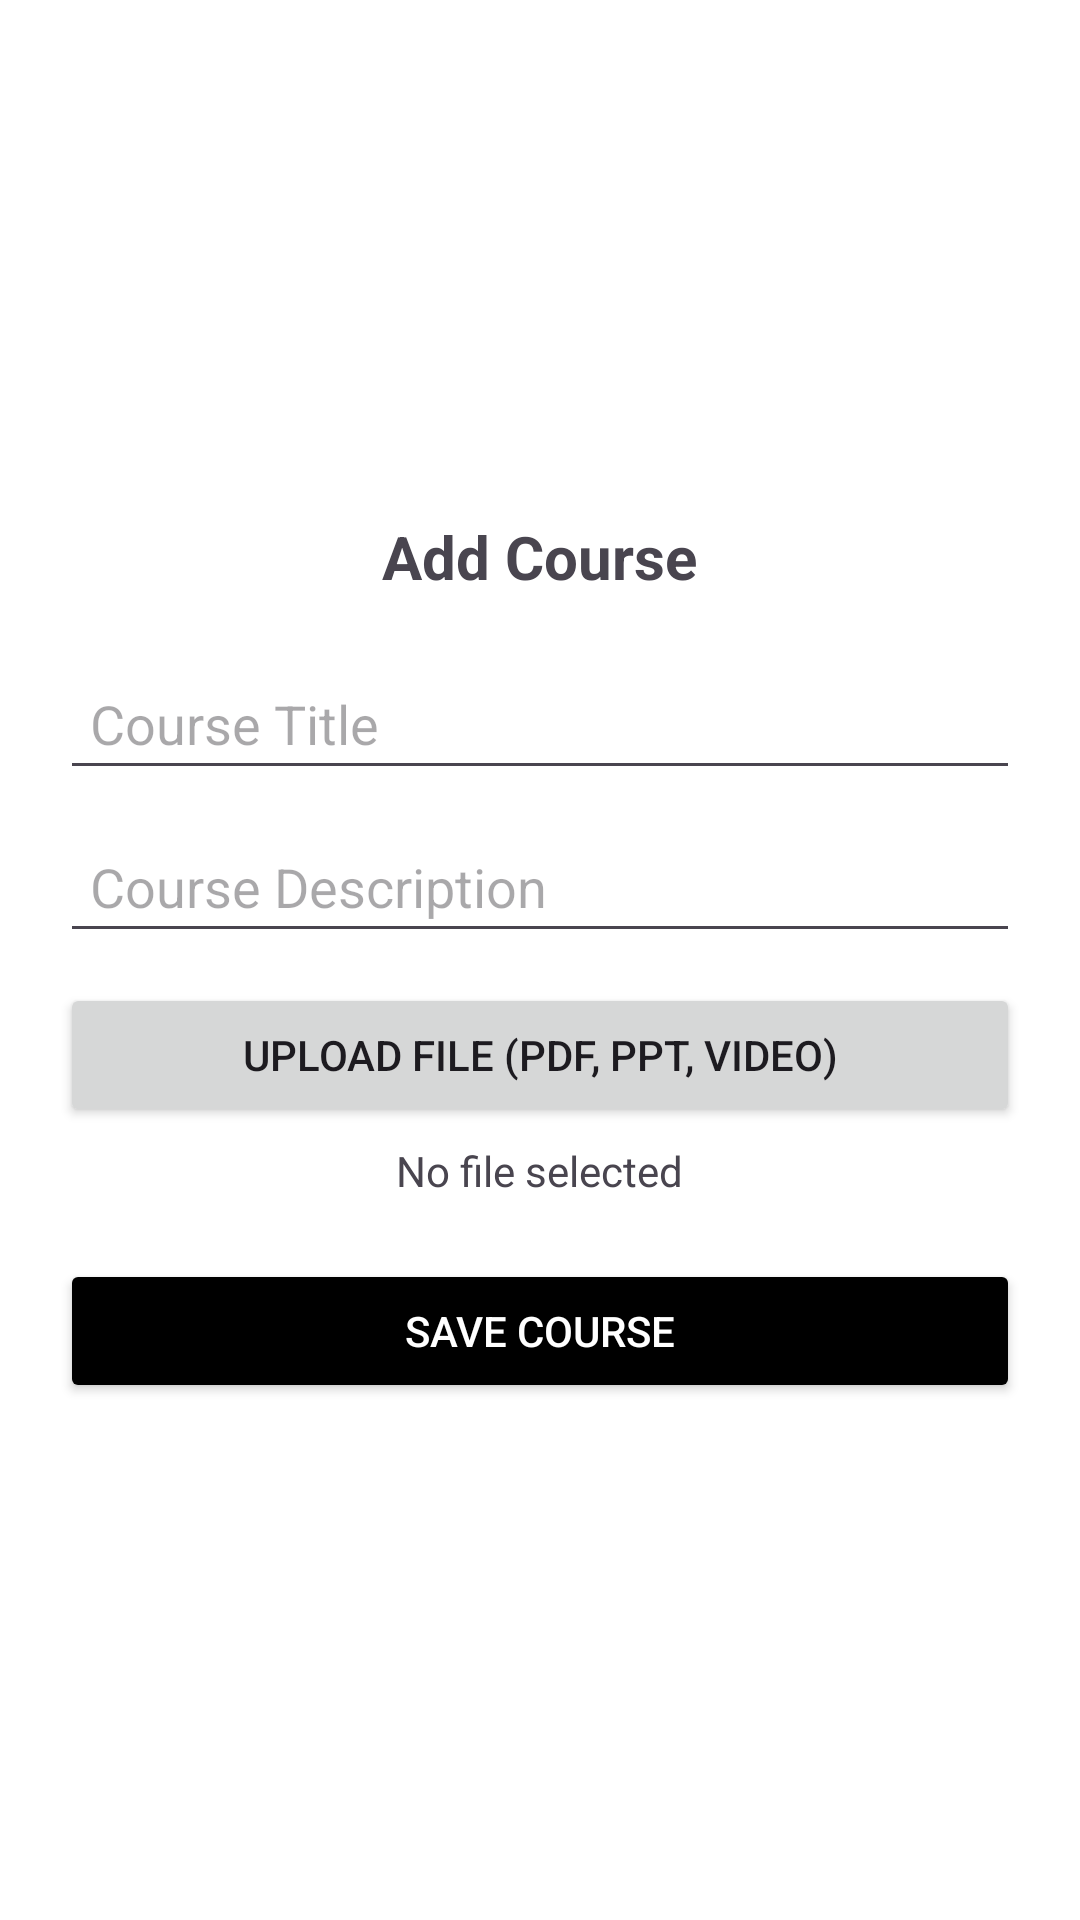

Layout XML and referenced resources for this Android screen:
<!-- AndroidManifest.xml: application theme Theme.ELearningApp02 -->
<!-- res/layout/fragment_add_course.xml -->
<?xml version="1.0" encoding="utf-8"?>
<LinearLayout xmlns:android="http://schemas.android.com/apk/res/android"
    android:layout_width="match_parent"
    android:layout_height="match_parent"
    android:orientation="vertical"
    android:padding="20dp"
    android:gravity="center"
    android:background="@color/white">

    <TextView
        android:layout_width="wrap_content"
        android:layout_height="wrap_content"
        android:text="Add Course"
        android:textSize="20sp"
        android:textStyle="bold"
        android:layout_marginBottom="20dp"/>

    <EditText
        android:id="@+id/etCourseTitle"
        android:layout_width="match_parent"
        android:layout_height="wrap_content"
        android:hint="Course Title"
        android:inputType="text"
        android:padding="10dp"/>

    <EditText
        android:id="@+id/etCourseDescription"
        android:layout_width="match_parent"
        android:layout_height="wrap_content"
        android:hint="Course Description"
        android:inputType="textMultiLine"
        android:padding="10dp"
        android:layout_marginTop="10dp"/>

    <Button
        android:id="@+id/btnUploadFile"
        android:layout_width="match_parent"
        android:layout_height="wrap_content"
        android:text="Upload File (PDF, PPT, Video)"
        android:layout_marginTop="10dp"/>

    <TextView
        android:id="@+id/tvSelectedFile"
        android:layout_width="wrap_content"
        android:layout_height="wrap_content"
        android:text="No file selected"
        android:layout_marginTop="5dp"/>

    <Button
        android:id="@+id/btnSaveCourse"
        android:layout_width="match_parent"
        android:layout_height="wrap_content"
        android:text="Save Course"
        android:backgroundTint="@color/black"
        android:textColor="@color/white"
        android:layout_marginTop="20dp"/>
</LinearLayout>
<!-- resources referenced by this layout -->
<resources>
  <style name="Theme.ELearningApp02" parent="Base.Theme.ELearningApp02" />
  <style name="Base.Theme.ELearningApp02" parent="Theme.Material3.DayNight.NoActionBar">
          
          
      </style>
  <!-- not gathered from this repository: default colours our renderer supplied (Android Studio template values) -->
  <color name="black">#FF000000</color>
  <color name="white">#FFFFFFFF</color>
</resources>
